Labelled photos from "plant_diseases", an image-classification folder in Aomitoo/Plant-Project. The possible labels are: alternaria leaf blight, anthocyanosis, anthracnose, aphid, aphid effects, ascochyta blight, bacterial spot, black chaff, black rot, black spots, botrytis cinerea, burn, downy mildew, dry rot, edema, grey mold, healthy, late blight, leaf deformation, leaf miners, loss of foliage turgor, marginal leaf necrosis, mealybug, mechanical damage, mosaic virus, nutrient deficiency, powdery mildew, rust, scale, shot hole, sooty mold, spider mite, thrips, whitefly, wilting.

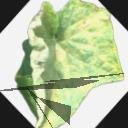
Label: downy mildew

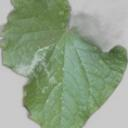
Label: powdery mildew

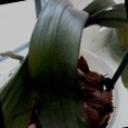
Label: loss of foliage turgor

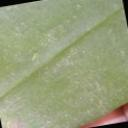
Label: spider mite

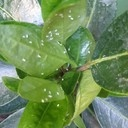
Label: whitefly

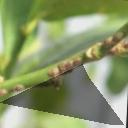
Label: scale
